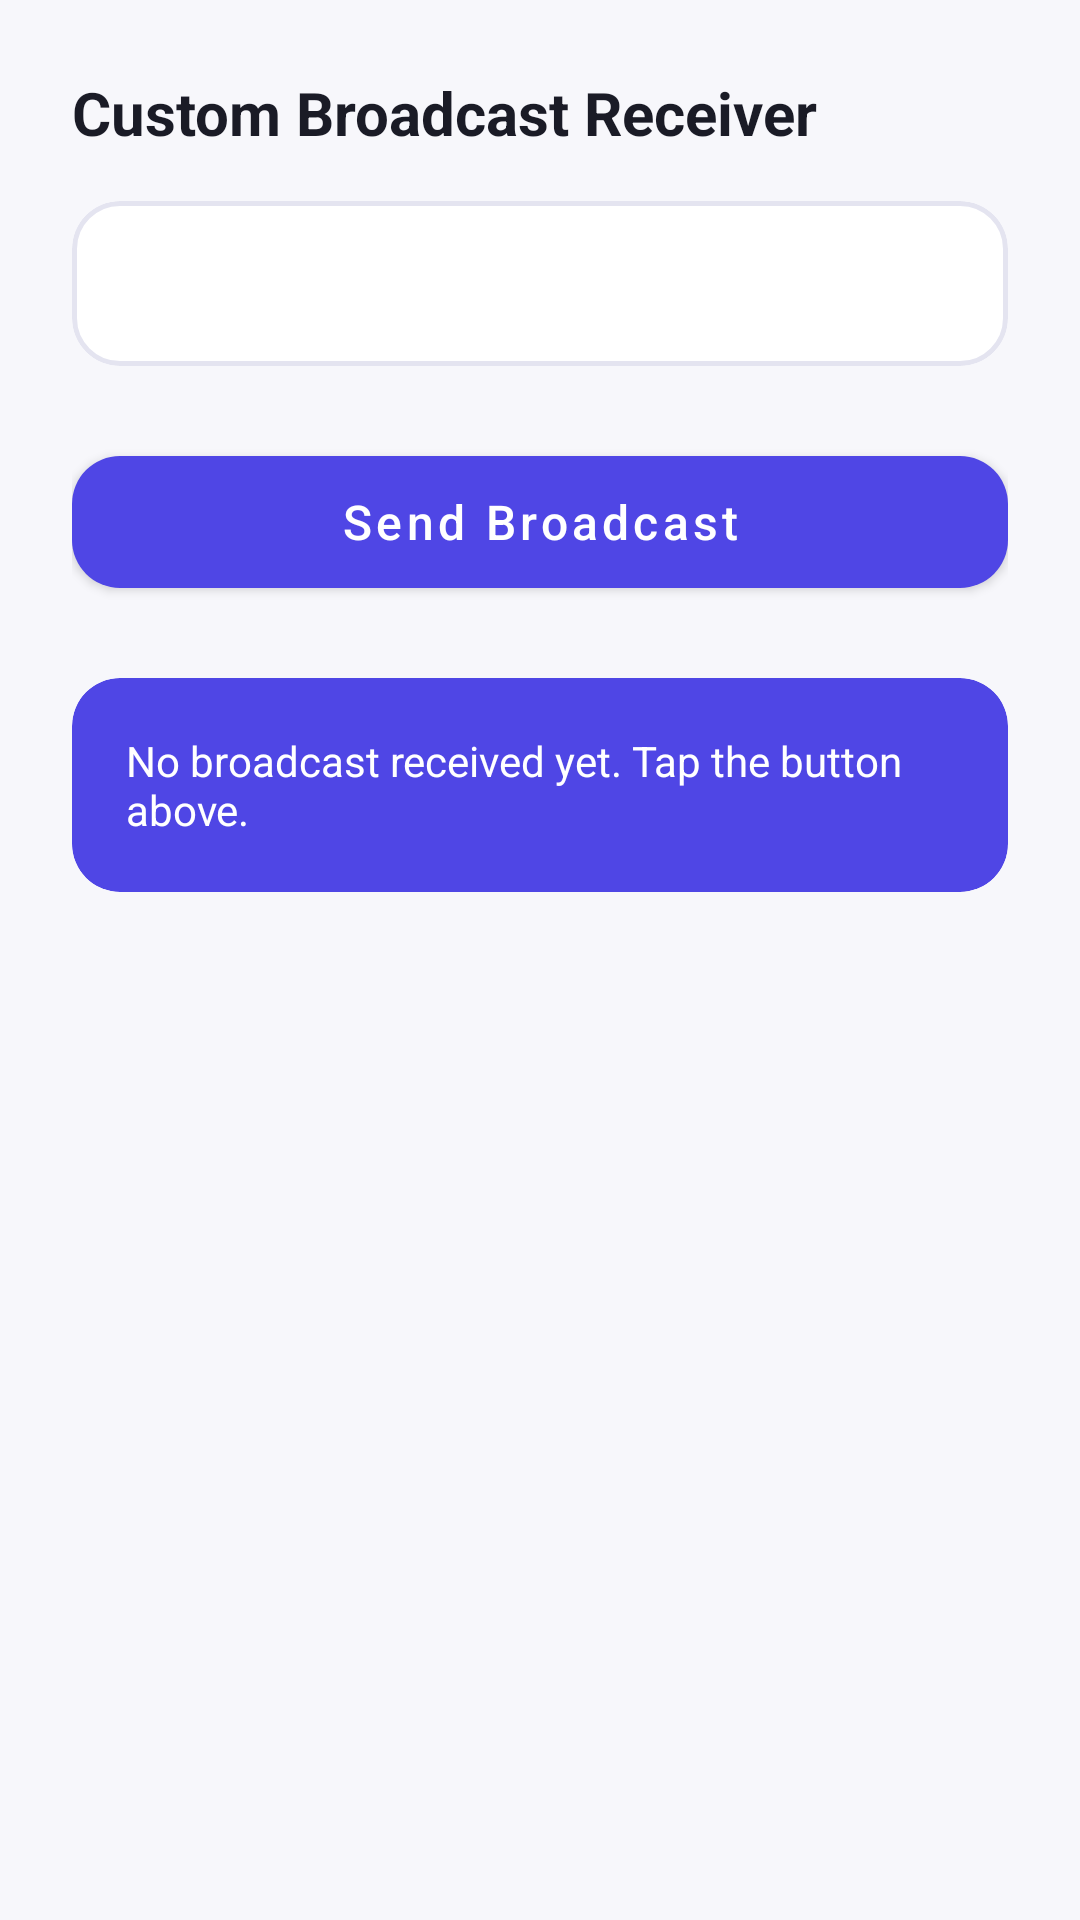

The Android layout XML behind this screen, and the referenced resources:
<!-- AndroidManifest.xml: application theme Theme.Assignment2 -->
<!-- res/layout/fragment_custom_broadcast_receiver.xml -->
<?xml version="1.0" encoding="utf-8"?>
<LinearLayout xmlns:android="http://schemas.android.com/apk/res/android"
    xmlns:app="http://schemas.android.com/apk/res-auto"
    xmlns:tools="http://schemas.android.com/tools"
    android:layout_width="match_parent"
    android:layout_height="match_parent"
    android:background="@color/background_light"
    android:orientation="vertical"
    android:padding="24dp"
    tools:context=".ui.broadcast.CustomBroadcastReceiverFragment">

    <TextView
        android:layout_width="match_parent"
        android:layout_height="wrap_content"
        android:layout_marginBottom="16dp"
        android:text="@string/label_custom_receiver"
        android:textColor="@color/text_primary"
        android:textSize="20sp"
        android:textStyle="bold" />

    <com.google.android.material.card.MaterialCardView
        android:layout_width="match_parent"
        android:layout_height="wrap_content"
        app:cardBackgroundColor="@color/white"
        app:cardCornerRadius="16dp"
        app:cardElevation="0dp"
        app:strokeColor="@color/card_stroke"
        app:strokeWidth="1.5dp">

        <TextView
            android:id="@+id/tvSentMessage"
            android:layout_width="match_parent"
            android:layout_height="wrap_content"
            android:padding="18dp"
            android:textColor="@color/text_secondary"
            android:textSize="14sp"
            tools:text="Message received from previous screen: hello" />

    </com.google.android.material.card.MaterialCardView>

    <com.google.android.material.button.MaterialButton
        android:id="@+id/btnSendBroadcast"
        android:layout_width="match_parent"
        android:layout_height="56dp"
        android:layout_marginTop="24dp"
        android:text="@string/btn_send_broadcast"
        android:textAllCaps="false"
        android:textSize="16sp"
        app:cornerRadius="16dp" />

    <com.google.android.material.card.MaterialCardView
        android:id="@+id/cardReceived"
        android:layout_width="match_parent"
        android:layout_height="wrap_content"
        android:layout_marginTop="24dp"
        app:cardBackgroundColor="@color/primary"
        app:cardCornerRadius="16dp"
        app:cardElevation="0dp">

        <TextView
            android:id="@+id/tvReceivedMessage"
            android:layout_width="match_parent"
            android:layout_height="wrap_content"
            android:padding="18dp"
            android:text="@string/not_received_yet"
            android:textColor="@color/white"
            android:textSize="14sp" />

    </com.google.android.material.card.MaterialCardView>

</LinearLayout>
<!-- resources referenced by this layout -->
<resources>
  <color name="background_light">#F7F7FB</color>
  <color name="card_stroke">#E4E4F0</color>
  <color name="primary">#4F46E5</color>
  <color name="text_primary">#1A1B26</color>
  <color name="text_secondary">#6B7089</color>
  <color name="white">#FFFFFFFF</color>
  <string name="btn_send_broadcast">Send Broadcast</string>
  <string name="label_custom_receiver">Custom Broadcast Receiver</string>
  <string name="not_received_yet">No broadcast received yet. Tap the button above.</string>
  <style name="Theme.Assignment2" parent="Theme.MaterialComponents.DayNight.NoActionBar">
          <item name="colorPrimary">@color/primary</item>
          <item name="colorPrimaryDark">@color/primary_dark</item>
          <item name="colorOnPrimary">@color/white</item>
          <item name="colorAccent">@color/accent</item>
          <item name="colorSecondary">@color/accent</item>
          <item name="colorOnSecondary">@color/white</item>
          <item name="android:statusBarColor">@color/primary_dark</item>
          <item name="shapeAppearanceSmallComponent">@style/ShapeAppearance.Assignment2.Small</item>
          <item name="shapeAppearanceMediumComponent">@style/ShapeAppearance.Assignment2.Medium</item>
      </style>
  <color name="primary_dark">#3730A3</color>
  <color name="accent">#F59E0B</color>
  <style name="ShapeAppearance.Assignment2.Small" parent="ShapeAppearance.MaterialComponents.SmallComponent">
          <item name="cornerFamily">rounded</item>
          <item name="cornerSize">14dp</item>
      </style>
  <style name="ShapeAppearance.Assignment2.Medium" parent="ShapeAppearance.MaterialComponents.MediumComponent">
          <item name="cornerFamily">rounded</item>
          <item name="cornerSize">18dp</item>
      </style>
</resources>
